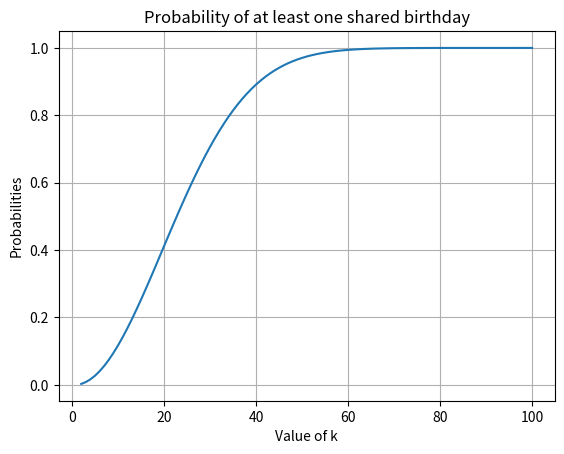

Here is the Python script that generated this plot:
#Birthday paradox
import matplotlib.pyplot as plt


list1=[]
for k in range(2,101):
    prob_no_shared_birthday = 1.0
    for i in range(k):
        prob_no_shared_birthday *= (365 - i) / 365
        prob_yes_shared_birthday=1-prob_no_shared_birthday
    list1.append(prob_yes_shared_birthday)    

group_sizes = list(range(2, 101))

print("The probability is as represented by graph")

plt.plot(group_sizes,list1)
plt.title('Probability of at least one shared birthday')
plt.xlabel("Value of k")
plt.ylabel("Probabilities")
plt.grid(True)
plt.savefig("birthdayparadox.png")
plt.show()

